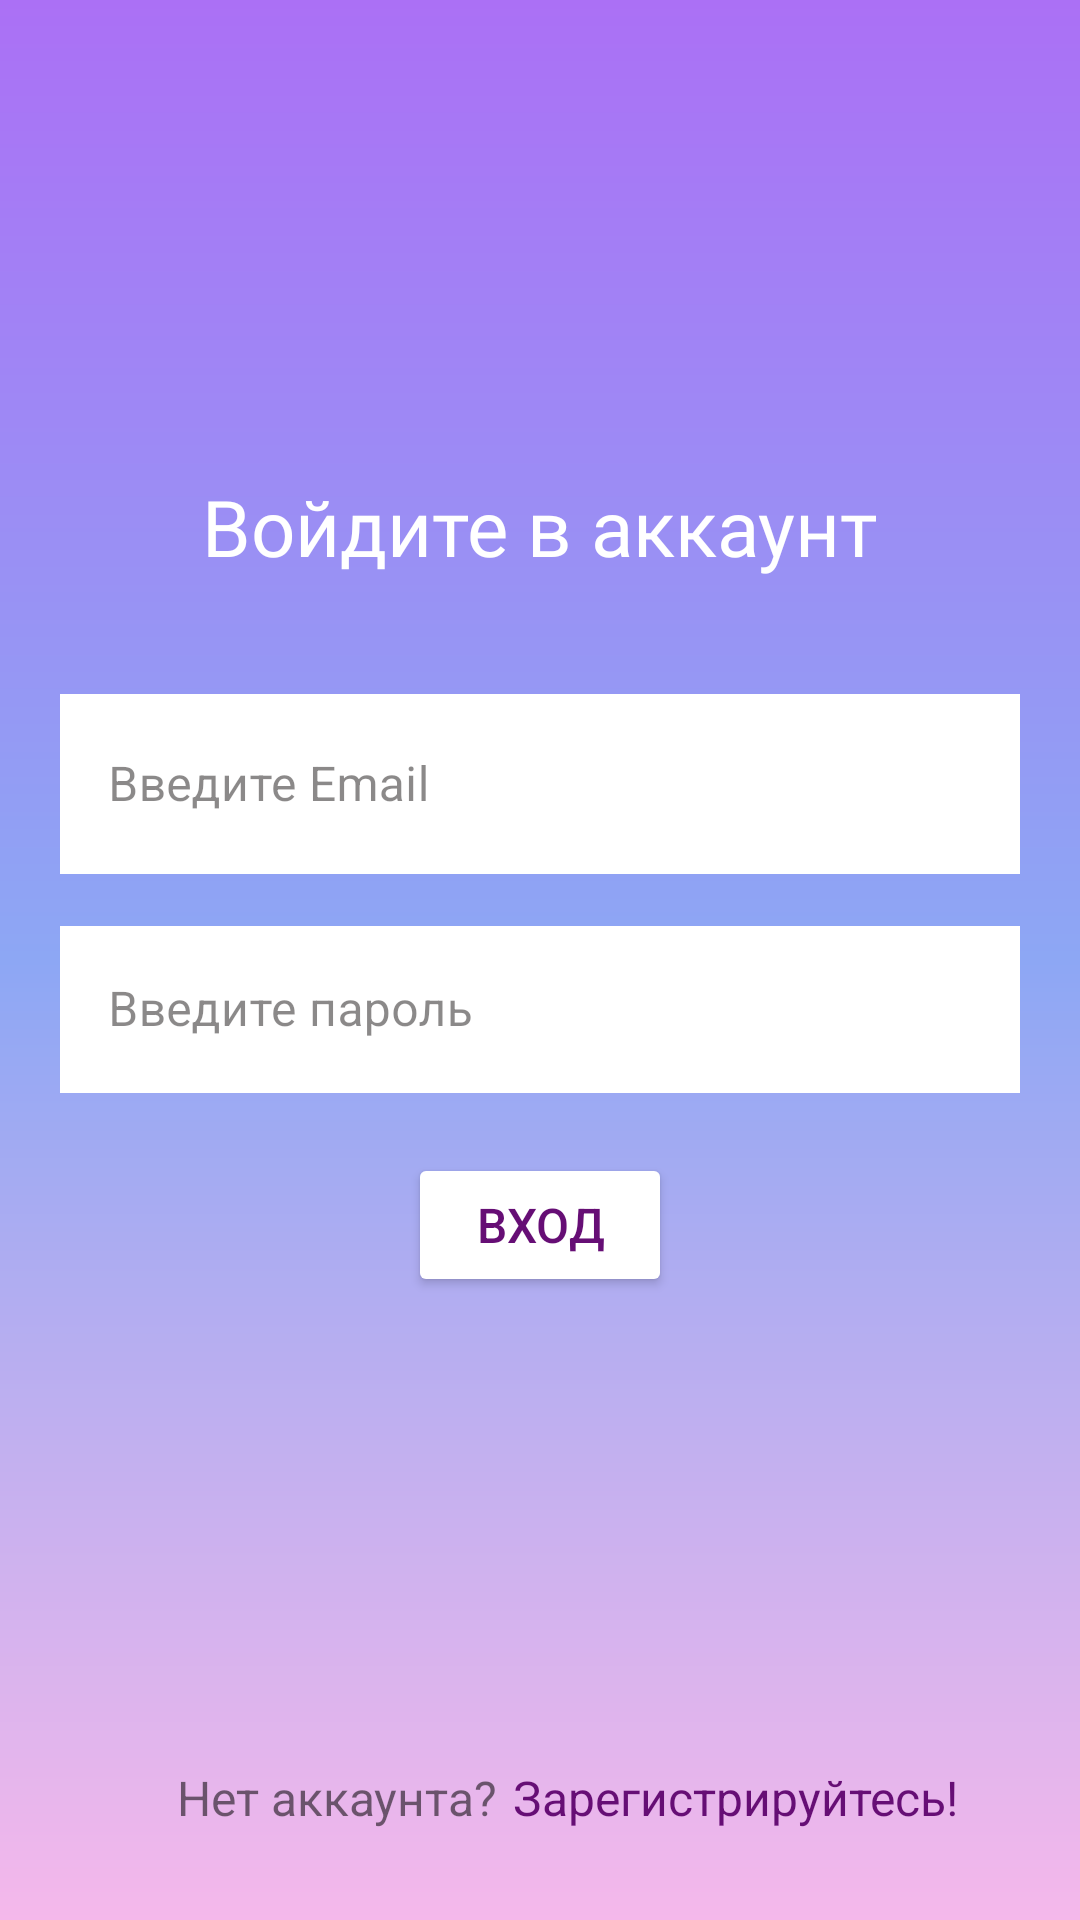

This screen was rendered from an Android layout file. Write that file and the resources it references.
<!-- AndroidManifest.xml: activity theme Theme.Splash -->
<!-- res/layout/activity_login.xml -->
<?xml version="1.0" encoding="utf-8"?>
<androidx.constraintlayout.widget.ConstraintLayout xmlns:android="http://schemas.android.com/apk/res/android"
    xmlns:app="http://schemas.android.com/apk/res-auto"
    xmlns:tools="http://schemas.android.com/tools"
    android:layout_width="match_parent"
    android:layout_height="match_parent"
    android:background="@drawable/gradient_background"
    tools:context=".MainActivity">

    <TextView
        android:id="@+id/textView6"
        android:layout_width="wrap_content"
        android:layout_height="wrap_content"
        android:layout_marginBottom="15dp"
        android:fontFamily="@font/poppins_light"
        android:text="@string/enter"
        android:textColor="@color/white"
        android:textSize="26dp"
        app:layout_constraintBottom_toTopOf="@+id/linearLayout2"
        app:layout_constraintEnd_toEndOf="parent"
        app:layout_constraintStart_toStartOf="parent" />

    <LinearLayout
        android:id="@+id/linearLayout2"
        android:layout_width="match_parent"
        android:layout_height="wrap_content"
        android:gravity="center"
        android:orientation="vertical"
        app:layout_constraintBottom_toBottomOf="parent"
        app:layout_constraintEnd_toEndOf="parent"
        app:layout_constraintStart_toStartOf="parent"
        app:layout_constraintTop_toTopOf="parent">

        <LinearLayout
            android:layout_width="match_parent"
            android:layout_height="wrap_content"
            android:orientation="vertical"
            android:padding="10dp">

            <com.google.android.material.textfield.TextInputLayout
                android:id="@+id/email_signup"
                style="@style/Widget.MaterialComponents.TextInputLayout.OutlinedBox"
                android:layout_width="match_parent"
                android:layout_height="wrap_content"
                android:layout_marginStart="5dp"

                android:layout_marginTop="8dp"
                android:layout_marginEnd="5dp"
                android:layout_marginBottom="7dp"
                android:hint="@string/email"
                android:textColorHint="@color/vvod">

                <com.google.android.material.textfield.TextInputEditText
                    android:layout_width="match_parent"
                    android:layout_height="60dp"
                    android:layout_marginStart="5dp"
                    android:layout_marginEnd="5dp"
                    android:layout_marginBottom="5dp"
                    android:background="@color/white"
                    android:inputType="textEmailAddress"
                    android:textColor="@color/black"
                    android:textColorLink="@color/text_but" />

            </com.google.android.material.textfield.TextInputLayout>

            <com.google.android.material.textfield.TextInputLayout
                android:id="@+id/password_signup"
                style="@style/Widget.MaterialComponents.TextInputLayout.OutlinedBox"
                android:layout_width="match_parent"
                android:layout_height="wrap_content"
                android:hint="@string/parol"
                android:textColorHint="@color/vvod"
                app:passwordToggleEnabled="true">

                <com.google.android.material.textfield.TextInputEditText
                    android:layout_width="match_parent"
                    android:layout_height="wrap_content"
                    android:layout_marginStart="10dp"
                    android:layout_marginEnd="10dp"
                    android:background="@color/white"
                    android:elevation="20dp"
                    android:inputType="textPassword"
                    android:textColor="@color/black"
                    android:textColorLink="@color/text_but" />

            </com.google.android.material.textfield.TextInputLayout>

        </LinearLayout>

        <Button
            android:id="@+id/btn"
            android:layout_width="wrap_content"
            android:layout_height="wrap_content"
            android:layout_marginTop="10dp"
            android:backgroundTint="@color/white"
            android:text="@string/enter_but"
            android:textColor="@color/text_but"
            android:textSize="16dp"
            app:cornerRadius="25dp" />

    </LinearLayout>

    <TextView
        android:id="@+id/textView"
        android:layout_width="wrap_content"
        android:layout_height="wrap_content"
        android:layout_marginEnd="135dp"
        android:layout_marginBottom="30dp"
        android:text="@string/noAccount"
        android:textSize="16dp"
        app:layout_constraintBottom_toBottomOf="parent"
        app:layout_constraintEnd_toEndOf="parent"
        app:layout_constraintStart_toStartOf="parent" />

    <TextView
        android:id="@+id/textView_reg"
        android:layout_width="wrap_content"
        android:layout_height="wrap_content"
        android:layout_marginLeft="5dp"
        android:layout_marginBottom="30dp"
        android:text="@string/zareg"
        android:textColor="@color/text_but"
        android:textSize="16dp"
        app:layout_constraintBottom_toBottomOf="parent"
        app:layout_constraintStart_toEndOf="@+id/textView" />


</androidx.constraintlayout.widget.ConstraintLayout>
<!-- resources referenced by this layout -->
<resources>
  <color name="black">#FF000000</color>
  <color name="text_but">#660E75</color>
  <color name="vvod">#86221F1F</color>
  <color name="white">#FFFFFFFF</color>
  <!-- drawable gradient_background (drawable) -->
  <?xml version="1.0" encoding="utf-8"?>
  <shape xmlns:android="http://schemas.android.com/apk/res/android">
      <gradient
          android:startColor="@color/gradientStart"
          android:centerColor="@color/gradientCenter"
          android:endColor="@color/gradientEnd"
          android:angle="200"/>
  </shape>
  <string name="email">Введите Email</string>
  <string name="enter">Войдите в аккаунт</string>
  <string name="enter_but">Вход</string>
  <string name="noAccount">Нет аккаунта? </string>
  <string name="parol">Введите пароль</string>
  <string name="zareg">Зарегистрируйтесь!</string>
  <style name="Theme.Splash" parent="Theme.MaterialComponents.DayNight.NoActionBar">
          <item name="android:windowActionBar">false</item>
          <item name="android:windowNoTitle">true</item>
          <item name="android:windowFullscreen">true</item>
      </style>
  <color name="gradientStart">#AB70F5</color>
  <color name="gradientCenter">#8DA7F4</color>
  <color name="gradientEnd">#F5B8EB</color>
</resources>
